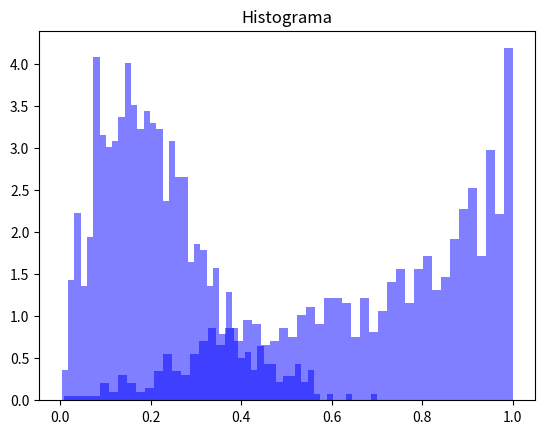

The matplotlib source for this figure:
from scipy.stats import normaltest
import matplotlib.pyplot as plt
from scipy.stats import beta
import statistics


def show_hist(x):
    plt.hist(x, 50, density=True, facecolor="b", alpha=0.5)
    plt . title("Histograma")
    plt.show()


def normal_test(x, var):
    sig = 0.05

    stat_test, p_value = normaltest(x)

    res = p_value <= sig
    print(f"{var}: É uma distribuição normal (H0)?", "Não" if res else "Sim")


v1 = beta.rvs(2, 8, size=1000)
v2 = beta.rvs(2, .8, size=1000)

print(
    f"Média de v1: {statistics.mean(v1)}\nMediana de v1: {statistics.median(v1)}")
print(
    f"Média de v1: {statistics.mean(v2)}\nMediana de v2: {statistics.median(v2)}")

show_hist(v1)
normal_test(v1, "v1")

show_hist(v2)
normal_test(v2, "v2")
